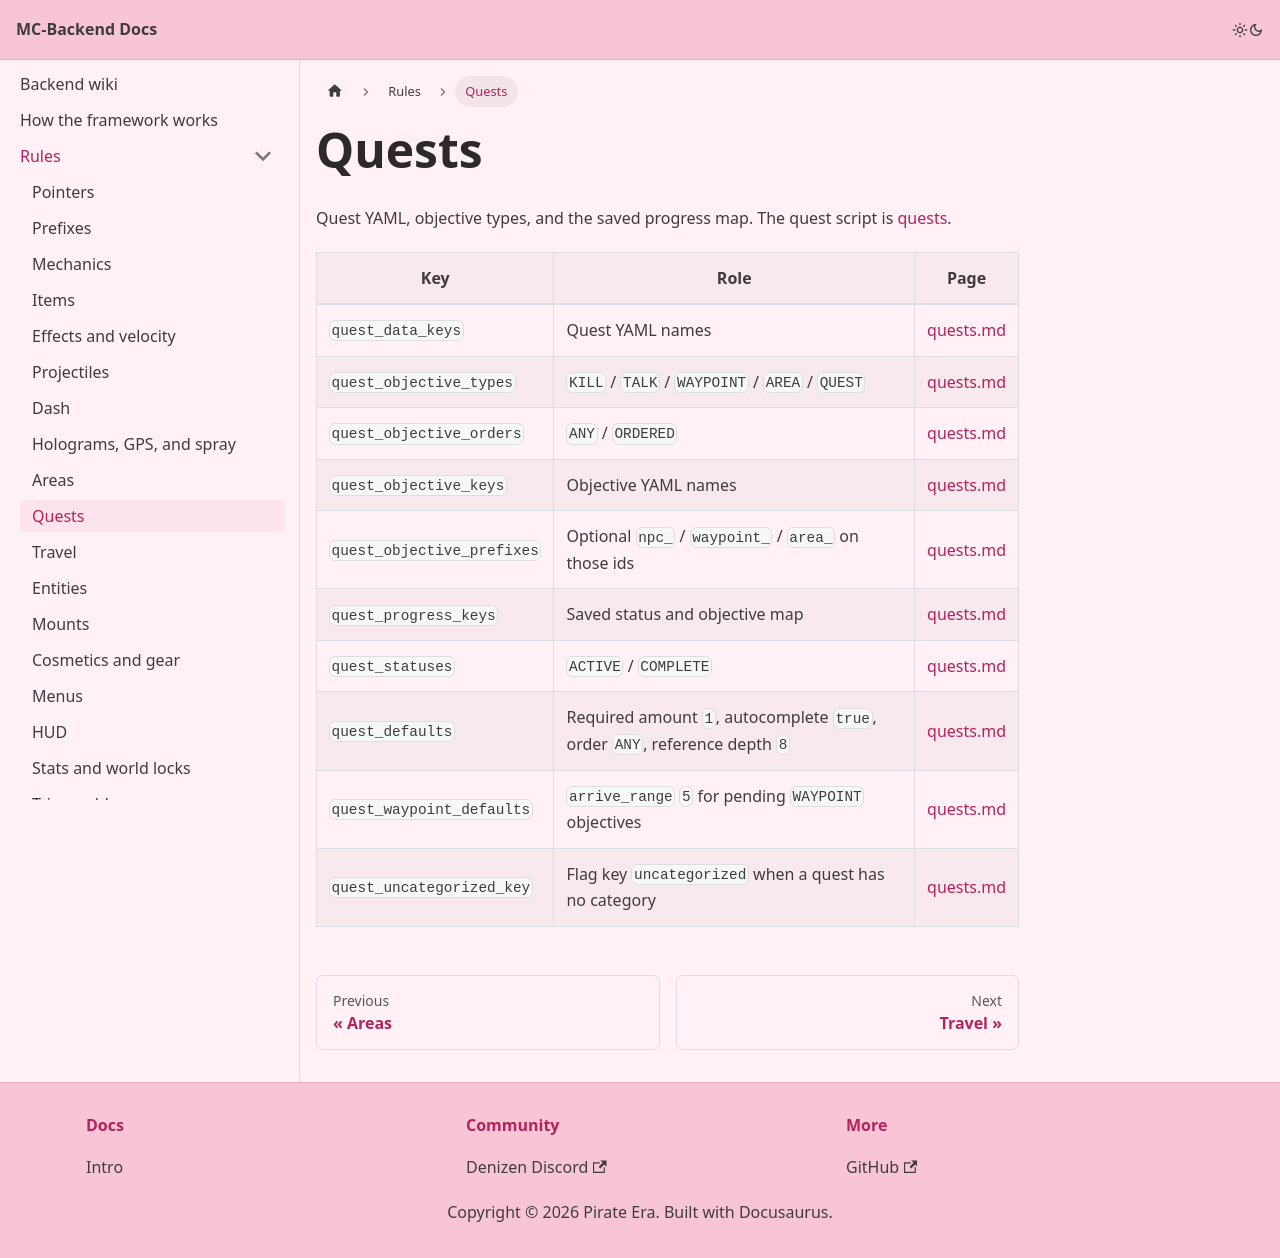

repository: Pirate-Era-Network/MC-Backend-Docs · page: rules/quests.html · generator: docusaurus

---
sidebar_position: 12
---

# Quests

Quest YAML, objective types, and the saved progress map. The quest script is [quests](../quests/README.md).

| Key | Role | Page |
| --- | --- | --- |
| `quest_data_keys` | Quest YAML names | [quests.md](../quests/README.md) |
| `quest_objective_types` | `KILL` / `TALK` / `WAYPOINT` / `AREA` / `QUEST` | [quests.md](../quests/README.md) |
| `quest_objective_orders` | `ANY` / `ORDERED` | [quests.md](../quests/README.md) |
| `quest_objective_keys` | Objective YAML names | [quests.md](../quests/README.md) |
| `quest_objective_prefixes` | Optional `npc_` / `waypoint_` / `area_` on those ids | [quests.md](../quests/README.md) |
| `quest_progress_keys` | Saved status and objective map | [quests.md](../quests/README.md) |
| `quest_statuses` | `ACTIVE` / `COMPLETE` | [quests.md](../quests/README.md) |
| `quest_defaults` | Required amount `1`, autocomplete `true`, order `ANY`, reference depth `8` | [quests.md](../quests/README.md) |
| `quest_waypoint_defaults` | `arrive_range` `5` for pending `WAYPOINT` objectives | [quests.md](../quests/README.md) |
| `quest_uncategorized_key` | Flag key `uncategorized` when a quest has no category | [quests.md](../quests/README.md) |
